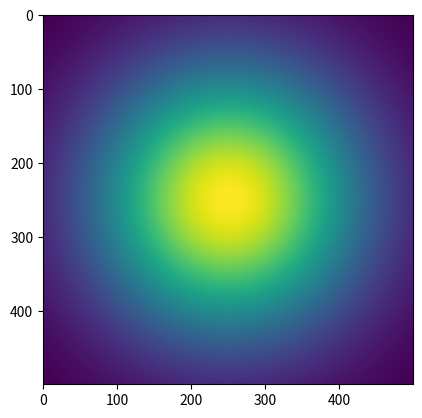

Reproduce this figure in Python.
# -*- coding: utf-8 -*-
"""
Created on Tue Feb  7 15:39:24 2023

[redacted]
"""

import numpy as np
import matplotlib.pyplot as plt
from mpl_toolkits.axes_grid1 import make_axes_locatable

# import pyximport; pyximport.install()
# from cython_utils import _nudft_cython

def _nudft(t, y, f):     # non-uniform discrete Fourier Transform Type 2
    # slower than for-loop
    # f_trans = f[np.newaxis,:].transpose()
    # ft_arr = y*np.exp(-2*np.pi*1j*t*f_trans)
    # ft = np.sum(ft_arr, axis=1)

    ft = np.zeros(f.shape, dtype=np.cdouble)
    for k in  range(len(f)):
        ft_coeff = y*np.exp(-2*np.pi*1j*t*f[k])
        ft[k] = np.trapz(ft_coeff, f)
    
    # ft = _nudft_cython(t, y, f)
       
    return ft


def _sort_time_coded_data(t, data):
    t_flat = np.hstack(t)
    if data[0].ndim == 1:
        data_flat = np.hstack(data)
    else:
        data_flat = np.vstack(data)    
    sort_ind = np.argsort(t_flat)
    t_sorted = t_flat[sort_ind]
    data_sorted = data_flat[sort_ind]
    return t_sorted, data_sorted
    

def _sum_counts(counts):
    counts_sum = [np.sum(counts_exp, axis=1) for counts_exp in counts]
    return counts_sum
    
    
def _f_gauss(fwhm, grid_size, px_size):
    coord = np.arange(-grid_size/2, grid_size/2, px_size)
    xx, yy = np.meshgrid(coord, coord)
    rr2 = xx**2 + yy**2
    sigma = fwhm/(2*np.sqrt(2*np.log(2)))
    pixel_intensities = 1/(sigma*np.sqrt(2*np.pi))*np.exp(-rr2/(2*sigma**2))
    return pixel_intensities


def _f_doughnut(fwhm, grid_size, px_size):
    coord = np.arange(-grid_size/2, grid_size/2, px_size)
    xx, yy = np.meshgrid(coord, coord)
    rr2 = xx**2 + yy**2
    f = rr2/fwhm**2 * np.exp(-4*np.log(2)*rr2/fwhm**2)  # values not normalized
    return f


def _draw_localizations_scatter(fig, ax, localizations, t, show_lines=False, color_code='time'):
    t, loc_all = _sort_time_coded_data(t, localizations)
    
    ax.set_aspect('equal')
    
    if show_lines: ax.plot(loc_all[:,0], loc_all[:,1], color='k', alpha=0.3, linewidth=0.5, zorder=1)
    if color_code == 'time':
        h = ax.scatter(loc_all[:,0], loc_all[:,1], c=t, cmap='cividis',
                       alpha=1, s=5, linewidth=0.5, zorder=2)
        divider = make_axes_locatable(ax)   # this and next line needed for colorbar to match plot height
        cax = divider.append_axes("right", size="5%", pad=0.15)
        cbar = fig.colorbar(h, cax=cax)
        cbar.solids.set(alpha=1)
        cax.set_ylabel('Time [s]')
    elif color_code == 'tiles':
        for i in range(len(localizations)):
            if localizations[i].size > 0:
                ax.scatter(localizations[i][:,0], localizations[i][:,1], zorder=2,
                           facecolors='none', edgecolors='C'+str(i), alpha = 0.5, s=5, linewidth=0.5)
    else:
        ax.scatter(loc_all[:,0], loc_all[:,1], alpha=0.5, s=5, linewidth=0.5, zorder=2)

    ax.set_aspect('equal')


def _draw_localizations_histogram(fig, ax, localizations, vlim=None, shift_hist=False):
    loc_all = np.vstack(localizations)
    
    n_bins = [round((max(loc_all[:,0]) - min(loc_all[:,0]))/px_size),
              round((max(loc_all[:,1]) - min(loc_all[:,1]))/px_size)]
    
    # define range to get rid of rounding error
    xyrange = [[min(loc_all[:,0]), min(loc_all[:,0]) + (n_bins[0] - 2)*px_size],
               [min(loc_all[:,1]), min(loc_all[:,1]) + (n_bins[1] - 2)*px_size]]
    
    ax.set_aspect('equal')
    
    h = ax.hist2d(loc_all[:,0], loc_all[:,1], n_bins, range=xyrange, cmap='inferno')
    h_img = h[3]
    # currently hist is always shifted by 1 to left and right, could adapt for more px?
    if shift_hist:
        h_shift = h[0][1:-1,1:-1] + 1/4*(h[0][0:-2,1:-1] + h[0][2:,1:-1] + h[0][1:-1,0:-2] + h[0][1:-1,2:])
        h_shift *= 0.5
        ax.clear()
        h_img = ax.imshow(h_shift.transpose()[::-1,:], extent=[h[1][0], h[1][-1], h[2][0], h[2][-1]],
                         cmap='inferno')
    
    if vlim:
        h_img.set_clim(vmin=vlim[0], vmax=vlim[1])
        
    divider = make_axes_locatable(ax)   # this and next line needed for colorbar to match plot height
    cax = divider.append_axes("right", size="5%", pad=0.15)
    fig.colorbar(h_img, cax=cax)


def _draw_localizations_gauss(fig, ax, localizations, px_size=0.1, sigma=1, vlim=None):
    fwhm = 2.355 * sigma
    
    n_bins = [round((max(loc_all[:,0]) - min(loc_all[:,0]))/px_size),
              round((max(loc_all[:,1]) - min(loc_all[:,1]))/px_size)]
    
    # define range to get rid of rounding error
    xyrange = [[min(loc_all[:,0]), min(loc_all[:,0]) + (n_bins[0] - 2)*px_size],
               [min(loc_all[:,1]), min(loc_all[:,1]) + (n_bins[1] - 2)*px_size]]
    
    ax.set_aspect('equal')
    
    if type(fwhm) == float:
        h = ax.hist2d(loc_all[:,0], loc_all[:,1], n_bins, range=xyrange, cmap='inferno')
        h_img = h[3]
        
        h_gauss = fftconvolve(h[0], _f_gauss(fwhm=fwhm, grid_size=5*fwhm, px_size=px_size), mode='same')
        ax.clear()
        h_img = ax.imshow(h_gauss.transpose()[::-1,:], extent=[h[1][0], h[1][-1], h[2][0], h[2][-1]],
                         cmap='inferno')
        
    else:
        h = np.zeros(n_bins)
        for loc, fw in zip(loc_all, fwhm):
            h += f_gauss(fwhm=fw, center=loc, intensity=1 , n_grid=n_bins)
    
    if vlim is not None:
        h_img.set_clim(vmin=vlim[0], vmax=vlim[1])
        
    divider = make_axes_locatable(ax)   # this and next line needed for colorbar to match plot height
    cax = divider.append_axes("right", size="5%", pad=0.15)
    fig.colorbar(h_img, cax=cax)
    


if __name__ == '__main__':
    img = _f_gauss(300, 500, 1)
    plt.imshow(img)    
    
    
    
